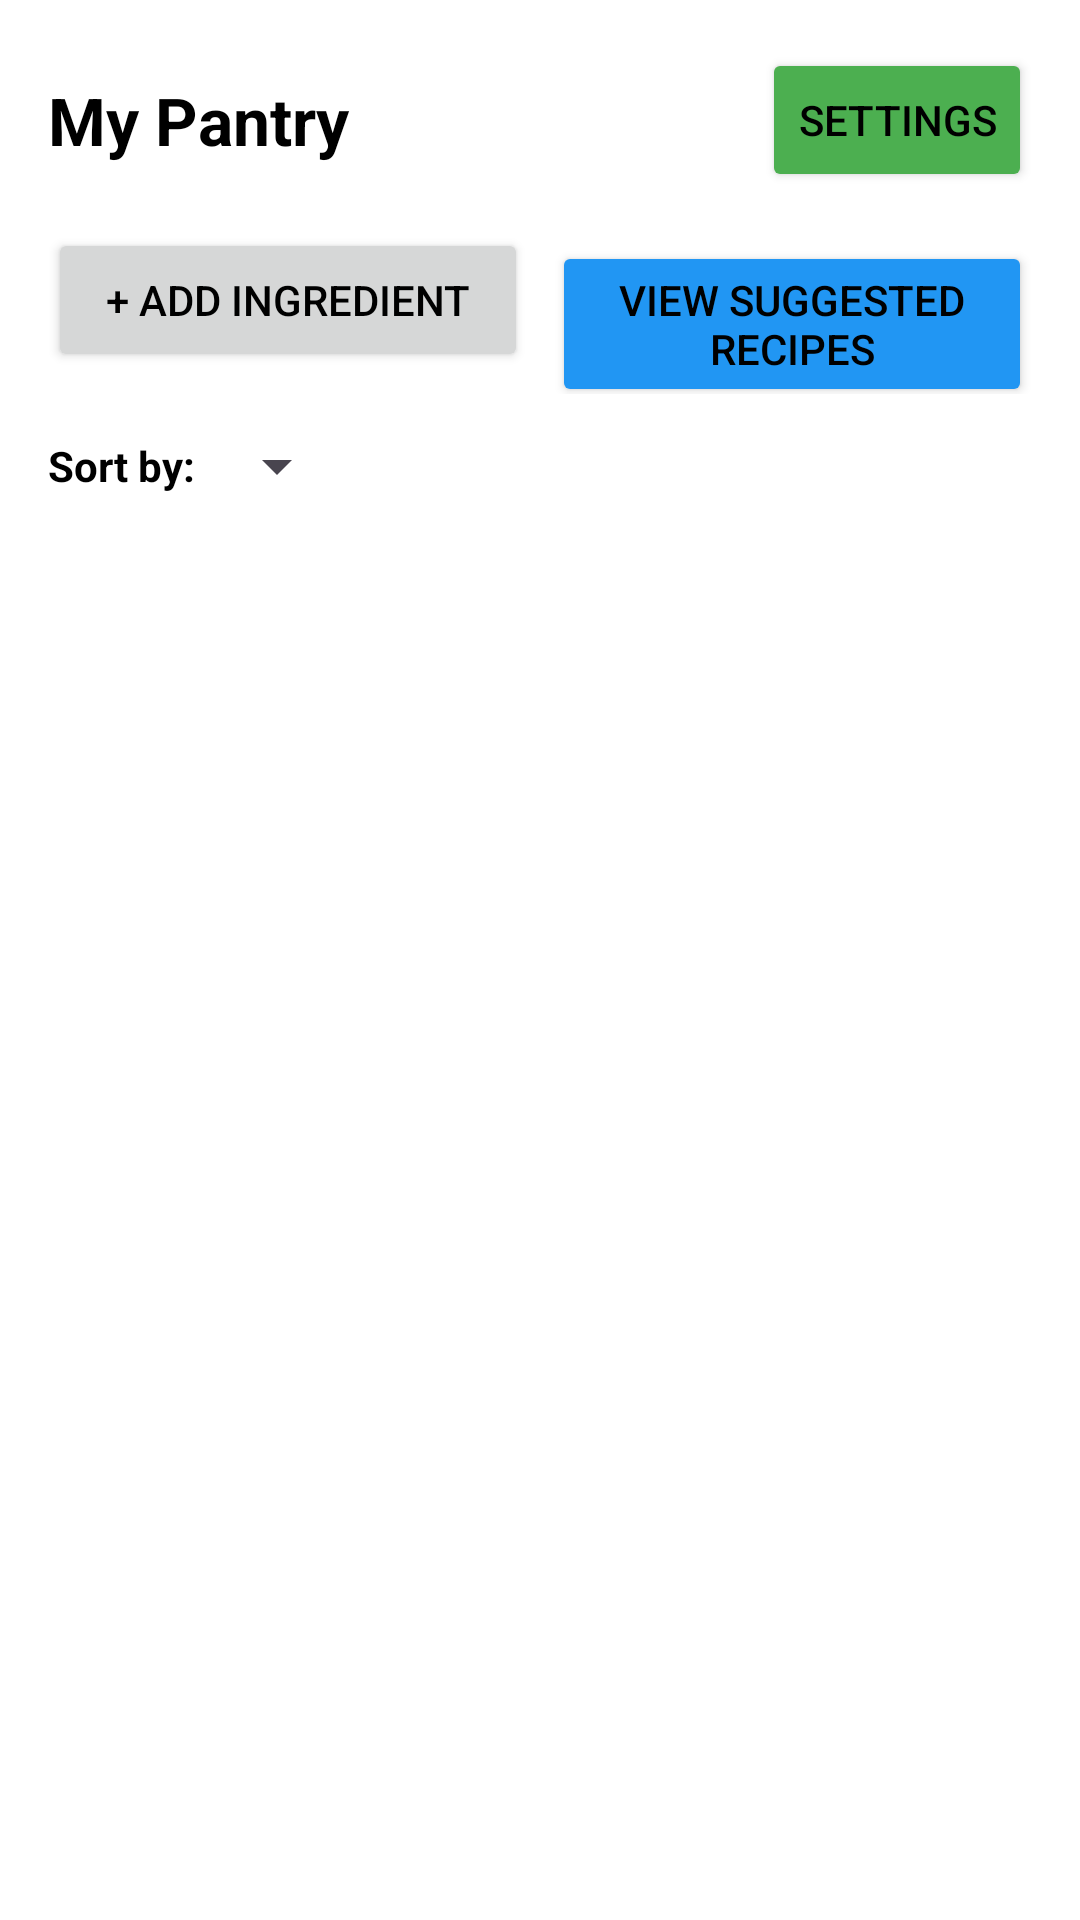

Write the Android layout XML for this screen, with the resource values it uses.
<!-- AndroidManifest.xml: application theme Theme.SmartPantryManager -->
<!-- res/layout/activity_main.xml -->
<?xml version="1.0" encoding="utf-8"?>
<LinearLayout xmlns:android="http://schemas.android.com/apk/res/android"
    xmlns:app="http://schemas.android.com/apk/res-auto"
    android:id="@+id/main"
    android:layout_width="match_parent"
    android:layout_height="match_parent"
    android:orientation="vertical"
    android:padding="16dp">

    
    <LinearLayout
        android:layout_width="match_parent"
        android:layout_height="wrap_content"
        android:orientation="horizontal"
        android:gravity="center_vertical"
        android:layout_marginBottom="12dp">

        <TextView
            android:id="@+id/tvPantryTitle"
            android:layout_width="0dp"
            android:layout_height="wrap_content"
            android:layout_weight="1"
            android:text="@string/title_pantry"
            android:textSize="22sp"
            android:textStyle="bold" />

        <Button
            android:id="@+id/btnSettings"
            android:layout_width="wrap_content"
            android:layout_height="wrap_content"
            android:text="@string/btn_settings"
            app:backgroundTint="@color/settings_button_color" />
    </LinearLayout>

    
    <LinearLayout
        android:layout_width="match_parent"
        android:layout_height="wrap_content"
        android:orientation="horizontal"
        android:layout_marginBottom="12dp">

        <Button
            android:id="@+id/btnAddIngredient"
            android:layout_width="0dp"
            android:layout_height="wrap_content"
            android:layout_weight="1"
            android:layout_marginEnd="4dp"
            android:text="@string/btn_add_ingredient" />

        <Button
            android:id="@+id/btnSuggestedRecipes"
            android:layout_width="0dp"
            android:layout_height="wrap_content"
            android:layout_weight="1"
            android:layout_marginStart="4dp"
            android:text="@string/btn_suggested_recipes"
            app:backgroundTint="@color/recipe_button_color" />
    </LinearLayout>

    
    <LinearLayout
        android:layout_width="match_parent"
        android:layout_height="wrap_content"
        android:orientation="horizontal"
        android:gravity="center_vertical"
        android:layout_marginBottom="8dp">

        <TextView
            android:layout_width="wrap_content"
            android:layout_height="wrap_content"
            android:text="Sort by: "
            android:textStyle="bold" />

        <Spinner
            android:id="@+id/spnSortIngredients"
            android:layout_width="wrap_content"
            android:layout_height="wrap_content" />
    </LinearLayout>

    
    <androidx.recyclerview.widget.RecyclerView
        android:id="@+id/rvPantry"
        android:layout_width="match_parent"
        android:layout_height="0dp"
        android:layout_weight="1" />

    
    <TextView
        android:id="@+id/tvEmptyPantry"
        android:layout_width="match_parent"
        android:layout_height="wrap_content"
        android:text="Pantry is currently empty. Tap '+ Add Ingredient' to stock items."
        android:textAlignment="center"
        android:padding="16dp"
        android:visibility="gone" />

</LinearLayout>
<!-- resources referenced by this layout -->
<resources>
  <color name="recipe_button_color">#2196F3</color>
  <color name="settings_button_color">#4CAF50</color>
  <string name="btn_add_ingredient">+ Add Ingredient</string>
  <string name="btn_settings">Settings</string>
  <string name="btn_suggested_recipes">View Suggested Recipes</string>
  <string name="title_pantry">My Pantry</string>
  <style name="Theme.SmartPantryManager" parent="Base.Theme.SmartPantryManager" />
  <style name="Base.Theme.SmartPantryManager" parent="Theme.Material3.DayNight.NoActionBar">
          <item name="android:windowBackground">@color/background_color</item>
          <item name="android:textColor">@color/text_color</item>
          <item name="colorSecondary">@color/secondary_color</item>
      </style>
  <color name="background_color">#FFFFFFFF</color>
  <color name="text_color">#FF000000</color>
  <color name="secondary_color">#FFBB86FC</color>
</resources>
